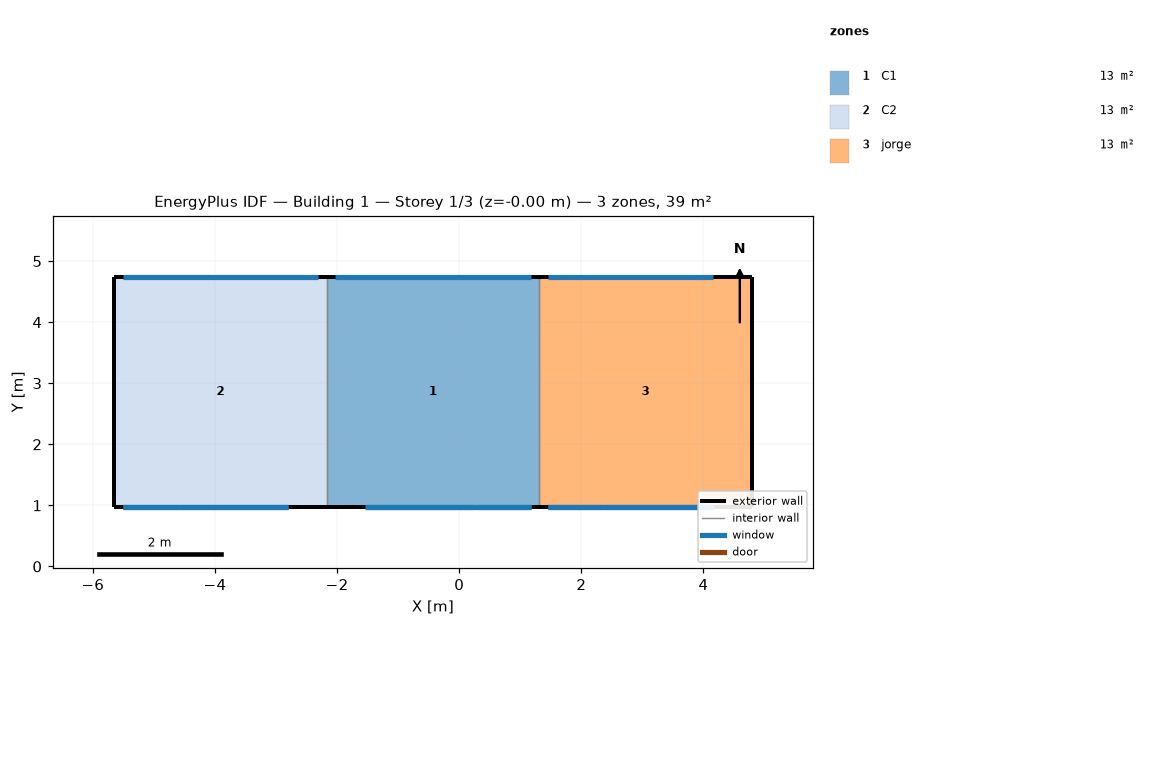
=== STOREY PLAN SPEC (per zone: floor XY polygon, exterior-wall plan segments, windows/doors) ===
zone 1: C1  (13.1 m²)
  floor: (1.31, 4.74) (1.31, 0.98) (-2.17, 0.98) (-2.17, 4.74)
  exterior wall: (1.31, 4.74) – (-2.17, 4.74)  [3.5 m]
    window: (1.17, 4.74) – (-2.03, 4.74)  [6.7 m²]
  exterior wall: (-2.17, 0.98) – (1.31, 0.98)  [3.5 m]
    window: (0.27, 0.98) – (1.17, 0.98)  [1.9 m²]
    window: (-1.53, 0.98) – (1.17, 0.98)  [1.1 m²]
    window: (-1.55, 0.98) – (0.25, 0.98)  [2.0 m²]
  interior walls: 2
zone 2: C2  (13.1 m²)
  floor: (-2.17, 4.74) (-2.17, 0.98) (-5.65, 0.98) (-5.65, 4.74)
  exterior wall: (-2.17, 4.74) – (-5.65, 4.74)  [3.5 m]
    window: (-2.31, 4.74) – (-5.51, 4.74)  [6.7 m²]
  exterior wall: (-5.65, 4.74) – (-5.65, 0.98)  [3.8 m]
  exterior wall: (-5.65, 0.98) – (-2.17, 0.98)  [3.5 m]
    window: (-5.51, 0.98) – (-4.61, 0.98)  [1.9 m²]
    window: (-5.51, 0.98) – (-2.81, 0.98)  [1.1 m²]
    window: (-4.59, 0.98) – (-2.81, 0.98)  [2.0 m²]
  interior walls: 1
zone 3: jorge  (13.1 m²)
  floor: (4.79, 4.74) (4.79, 0.98) (1.31, 0.98) (1.31, 4.74)
  exterior wall: (4.79, 4.74) – (4.79, 0.98)  [3.8 m]
  exterior wall: (4.79, 4.74) – (1.31, 4.74)  [3.5 m]
    window: (4.15, 4.74) – (1.45, 4.74)  [5.7 m²]
  exterior wall: (1.31, 0.98) – (4.79, 0.98)  [3.5 m]
    window: (1.45, 0.98) – (2.35, 0.98)  [1.9 m²]
    window: (1.45, 0.98) – (4.15, 0.98)  [1.1 m²]
    window: (2.37, 0.98) – (4.17, 0.98)  [2.0 m²]
  interior walls: 1

=== DERIVED (storey summary) ===
Building: Building 1
Storey: 1 of 3  (floor level z = -0.00 m)
Storey gross floor area: 39.3 m²
Zones on this storey: 3
  - C1: floor 13.1 m²; exterior wall 7.0 m (22.6 m²); 4 window(s) 11.7 m²; WWR 51.6%
  - C2: floor 13.1 m²; exterior wall 10.7 m (34.8 m²); 4 window(s) 11.6 m²; WWR 33.4%
  - jorge: floor 13.1 m²; exterior wall 10.7 m (34.8 m²); 4 window(s) 10.6 m²; WWR 30.5%
Zone adjacency (shared interzone walls):
  - C1 ↔ C2
  - C1 ↔ jorge